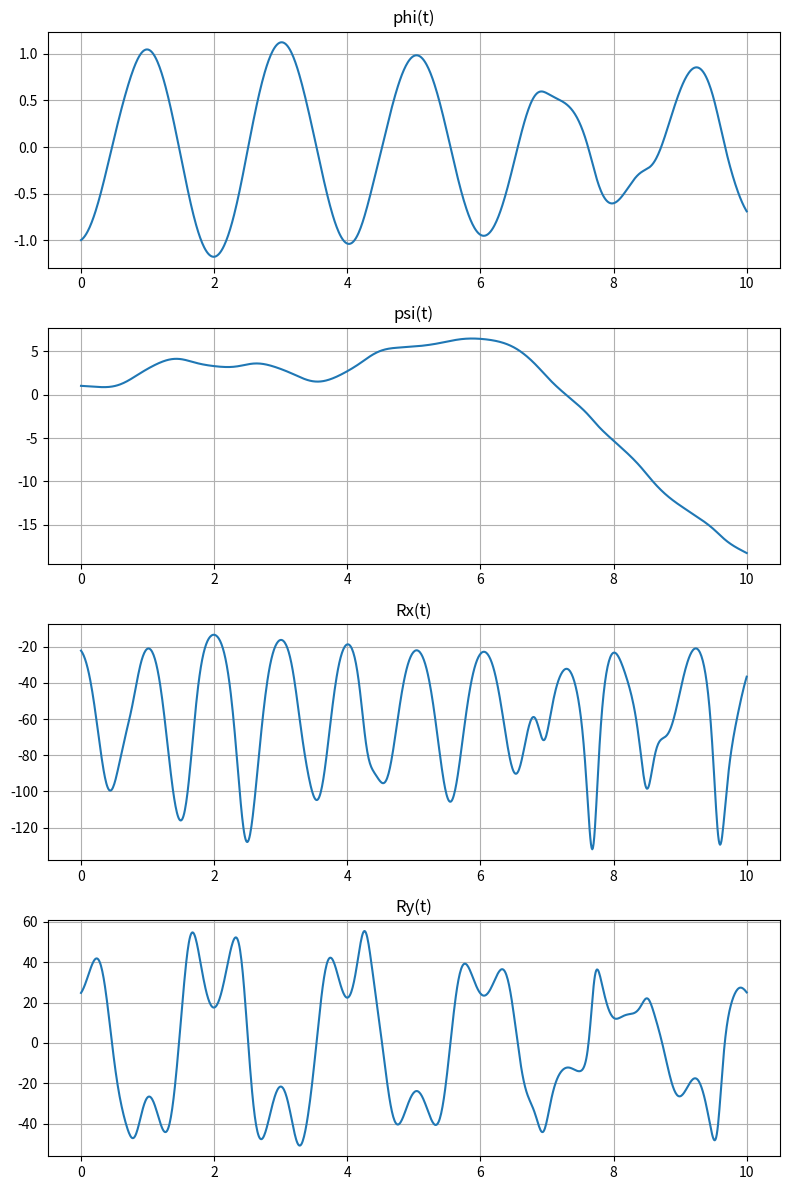
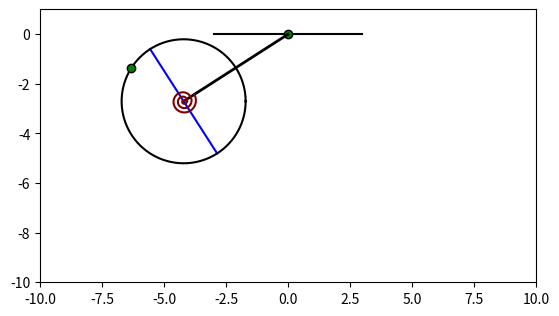

Python code for these plots, in order: (Note: this script raises an exception after producing the figures.)
import numpy as np
from scipy.integrate import odeint
import matplotlib.pyplot as plt
from matplotlib.animation import FuncAnimation

# Глобальные параметры
m1 = 2  # масса стержня OC
m2 = 3  # масса диска
m3 = 1  # масса точки A
l = 1   # длина стержня OC
r = 0.5 # радиус диска
c = 0  # жесткость пружины
g = 9.8 # ускорение свободного падения

# Определяем систему ОДУ
def f(y, t):
    phi, psi, phit, psit = y
    
    a11 = (m1 / 3 + m2 + m3) * l
    a12 = m3 * r * np.cos(phi + psi)
    a1 = -(m1 / 2 + m2 + m3) * g * np.sin(phi) - c / l * (phi + psi) + m3 * r * psit**2 * np.sin(phi + psi)
    
    a21 = m3 * l * np.cos(phi + psi)
    a22 = (m2 / 2 + m3) * r
    a2 = m3 * g * np.sin(psi) - c / r * (phi + psi) + m3 * l * phit**2 * np.sin(phi + psi)
    
    A = np.array([
        [a11, a12], 
        [a21, a22]
        ])
    b = np.array([a1, a2])
    
    phitt, psitt = np.linalg.solve(A, b)
    
    return [phit, psit, phitt, psitt]

# Начальные условия и временные настройки
y0 = [-1, 1, 0.5, -0.5]
tstep = 0.01
tfin = 10
tout = np.arange(0, tfin + tstep, tstep)

# Решение системы ОДУ
sol = odeint(f, y0, tout)

phi = sol[:, 0]
psi = sol[:, 1]
phit = sol[:, 2]
psit = sol[:, 3]

# Расчет Rx и Ry
phitt = np.zeros_like(phi)
psitt = np.zeros_like(psi)

for i in range(len(tout)):
    res = f(sol[i, :], tout[i])
    phitt[i] = res[2]
    psitt[i] = res[3]

Rx = -(m1/2 + m2 + m3) * l * (phitt * np.sin(phi) + phit**2 * np.cos(phi)) + m3 * r * (psitt * np.sin(psi) + psit**2 * np.cos(psi)) - (m1 + m2 + m3) * g
Ry = (m1/2 + m2 + m3) * l * (phitt * np.cos(phi) - phit**2 * np.sin(phi)) + m3 * r * (psitt * np.cos(psi) - psit**2 * np.sin(psi))

# Построение графиков
fig, axs = plt.subplots(4, 1, figsize=(8, 12))
axs[0].plot(tout, phi)
axs[0].set_title('phi(t)')
axs[0].grid(True)

axs[1].plot(tout, psi)
axs[1].set_title('psi(t)')
axs[1].grid(True)

axs[2].plot(tout, Rx)
axs[2].set_title('Rx(t)')
axs[2].grid(True)

axs[3].plot(tout, Ry)
axs[3].set_title('Ry(t)')
axs[3].grid(True)

plt.tight_layout()

# Анимация
fig, ax = plt.subplots()
ax.set_aspect('equal', 'box')
ax.set_xlim([-10, 10])
ax.set_ylim([-10, 1])

ax.plot([-3, 3], [0, 0], color='black')  # Потолок
ax.plot(0, 0, 'o', color='black', markerfacecolor='green')  # Шарнир O

line, = ax.plot([0, 5 * l * np.sin(phi[0])], [0, -5 * l * np.cos(phi[0])], color='black', linewidth=2)  # Стержень
D, = ax.plot([-5 * r * np.cos(psi[0]), 5 * r * np.cos(psi[0])] + 5 * l * np.sin(phi[0]), 
             [5 * r * np.sin(psi[0]), -5 * r * np.sin(psi[0])] - 5 * l * np.cos(phi[0]), color='blue')  # Диаметр диска

th = np.linspace(0, 2 * np.pi, 100)
x = 5 * l * np.sin(phi[0]) + 5 * r * np.cos(th)
y = -5 * l * np.cos(phi[0]) + 5 * r * np.sin(th)
h, = ax.plot(x, y, color='black')  # Диск

pointA, = ax.plot(5 * l * np.sin(phi[0]) + 5 * r * np.sin(phi[0]), 
                  -5 * l * np.cos(phi[0]) + 5 * r * np.cos(phi[0]), 'o', color='black', markerfacecolor='green')  # Точка A

alpha = np.arange(0, 6 * np.pi + phi[0], 0.01)
RPr = 0.01 + 0.5 * alpha / (6 * np.pi + phi[0])
XPr = 5 * l * np.sin(phi[0]) - RPr * np.sin(alpha)
YPr = -5 * l * np.cos(phi[0]) + RPr * np.cos(alpha)
Pruzhina, = ax.plot(XPr, YPr, color=[0.5, 0, 0])  # Спиральная пружина

def update(frame):
    i = frame
    line.set_data([0, 5 * l * np.sin(phi[i])], [0, -5 * l * np.cos(phi[i])])
    
    D.set_data([-5 * r * np.cos(psi[i]), 5 * r * np.cos(psi[i])] + 5 * l * np.sin(phi[i]), 
               [5 * r * np.sin(psi[i]), -5 * r * np.sin(psi[i])] - 5 * l * np.cos(phi[i]))
    
    x = 5 * l * np.sin(phi[i]) + 5 * r * np.cos(th)
    y = -5 * l * np.cos(phi[i]) + 5 * r * np.sin(th)
    h.set_data(x, y)
    
    pointA.set_data(5 * l * np.sin(phi[i]) + 5 * r * np.sin(psi[i]), 
                    -5 * l * np.cos(phi[i]) + 5 * r * np.cos(psi[i]))
    
    alpha = np.arange(0, 6 * np.pi + phi[i], 0.01)
    RPr = 0.01 + 0.5 * alpha / (6 * np.pi + phi[i])
    XPr = 5 * l * np.sin(phi[i]) - RPr * np.sin(alpha)
    YPr = -5 * l * np.cos(phi[i]) + RPr * np.cos(alpha)
    Pruzhina.set_data(XPr, YPr)
    return line, D, h, pointA, Pruzhina

ani = FuncAnimation(fig, update, frames=len(tout), interval=10, blit=True)
plt.show()
